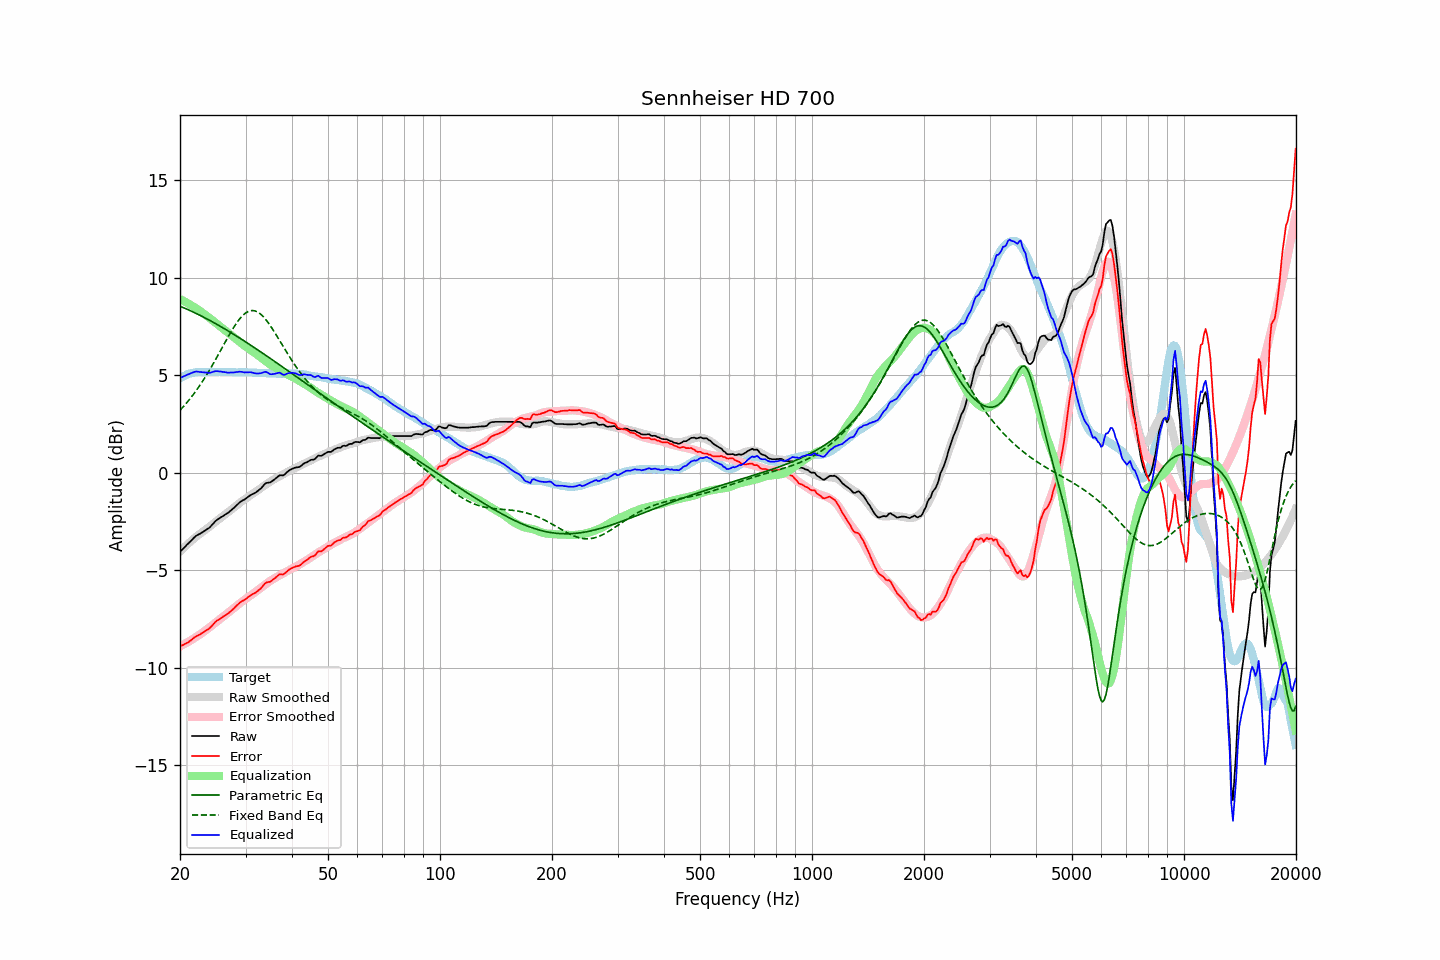

Data behind this chart, as committed beside it:
frequency, raw, error, smoothed, error_smoothed, equalization, parametric_eq, fixed_band_eq, equalized_raw, equalized_smoothed, target
20.00, -4.05, -8.90, -4.04, -8.91, 8.91, 8.54, 3.20, 4.86, 4.87, 4.84
20.20, -3.97, -8.87, -3.96, -8.87, 8.87, 8.50, 3.29, 4.89, 4.91, 4.89
20.40, -3.89, -8.83, -3.88, -8.82, 8.82, 8.47, 3.38, 4.93, 4.95, 4.94
20.61, -3.81, -8.79, -3.80, -8.78, 8.78, 8.43, 3.47, 4.96, 4.98, 4.97
20.81, -3.72, -8.75, -3.72, -8.73, 8.73, 8.40, 3.57, 5.01, 5.01, 5.02
21.02, -3.64, -8.71, -3.65, -8.68, 8.68, 8.36, 3.67, 5.04, 5.04, 5.06
21.23, -3.56, -8.65, -3.57, -8.64, 8.64, 8.33, 3.77, 5.07, 5.06, 5.08
21.44, -3.48, -8.58, -3.50, -8.59, 8.59, 8.29, 3.87, 5.11, 5.09, 5.10
21.66, -3.39, -8.52, -3.43, -8.54, 8.54, 8.25, 3.98, 5.14, 5.11, 5.12
21.87, -3.31, -8.44, -3.36, -8.48, 8.48, 8.21, 4.09, 5.17, 5.13, 5.13
22.09, -3.24, -8.40, -3.29, -8.43, 8.43, 8.17, 4.20, 5.19, 5.14, 5.15
22.31, -3.19, -8.35, -3.22, -8.38, 8.38, 8.13, 4.32, 5.18, 5.15, 5.16
22.54, -3.15, -8.32, -3.16, -8.32, 8.32, 8.09, 4.44, 5.17, 5.16, 5.16
22.76, -3.10, -8.26, -3.10, -8.26, 8.26, 8.05, 4.56, 5.16, 5.16, 5.16
22.99, -3.05, -8.21, -3.04, -8.21, 8.21, 8.01, 4.68, 5.15, 5.17, 5.15
23.22, -3.00, -8.16, -2.98, -8.15, 8.15, 7.97, 4.81, 5.14, 5.17, 5.15
23.45, -2.94, -8.10, -2.92, -8.08, 8.08, 7.92, 4.94, 5.14, 5.17, 5.15
23.69, -2.89, -8.06, -2.85, -8.02, 8.02, 7.88, 5.08, 5.13, 5.17, 5.16
23.92, -2.84, -8.00, -2.79, -7.96, 7.96, 7.84, 5.21, 5.12, 5.17, 5.16
24.16, -2.76, -7.92, -2.73, -7.89, 7.89, 7.79, 5.35, 5.13, 5.17, 5.16
24.40, -2.67, -7.84, -2.66, -7.83, 7.83, 7.75, 5.50, 5.16, 5.17, 5.17
24.65, -2.58, -7.75, -2.60, -7.76, 7.76, 7.70, 5.64, 5.18, 5.17, 5.16
24.89, -2.49, -7.65, -2.53, -7.70, 7.70, 7.65, 5.79, 5.21, 5.17, 5.16
25.14, -2.42, -7.58, -2.46, -7.63, 7.63, 7.61, 5.93, 5.21, 5.17, 5.16
25.39, -2.37, -7.54, -2.40, -7.57, 7.57, 7.56, 6.08, 5.20, 5.17, 5.17
25.65, -2.31, -7.49, -2.34, -7.50, 7.50, 7.51, 6.23, 5.19, 5.17, 5.17
25.91, -2.26, -7.43, -2.27, -7.44, 7.44, 7.47, 6.38, 5.18, 5.17, 5.16
26.16, -2.21, -7.37, -2.21, -7.38, 7.38, 7.42, 6.53, 5.17, 5.17, 5.16
26.43, -2.15, -7.32, -2.14, -7.31, 7.31, 7.37, 6.68, 5.16, 5.16, 5.16
26.69, -2.10, -7.27, -2.08, -7.24, 7.24, 7.32, 6.83, 5.14, 5.16, 5.16
26.96, -2.05, -7.22, -2.02, -7.18, 7.18, 7.27, 6.98, 5.13, 5.16, 5.16
27.23, -1.98, -7.15, -1.96, -7.12, 7.12, 7.22, 7.12, 5.13, 5.16, 5.16
27.50, -1.91, -7.08, -1.89, -7.05, 7.05, 7.17, 7.26, 5.14, 5.16, 5.16
27.77, -1.85, -7.00, -1.83, -6.99, 6.99, 7.12, 7.40, 5.14, 5.16, 5.15
28.05, -1.77, -6.92, -1.76, -6.92, 6.92, 7.07, 7.53, 5.15, 5.16, 5.15
28.33, -1.69, -6.83, -1.70, -6.85, 6.85, 7.02, 7.65, 5.16, 5.15, 5.14
28.62, -1.61, -6.76, -1.63, -6.78, 6.78, 6.96, 7.77, 5.17, 5.15, 5.14
28.90, -1.53, -6.69, -1.56, -6.71, 6.71, 6.91, 7.88, 5.18, 5.15, 5.15
29.19, -1.47, -6.62, -1.50, -6.65, 6.65, 6.86, 7.98, 5.18, 5.15, 5.14
29.48, -1.42, -6.58, -1.44, -6.58, 6.58, 6.81, 8.06, 5.16, 5.15, 5.15
29.78, -1.38, -6.53, -1.38, -6.52, 6.52, 6.75, 8.14, 5.14, 5.15, 5.14
30.08, -1.32, -6.48, -1.32, -6.47, 6.47, 6.70, 8.20, 5.14, 5.14, 5.15
30.38, -1.26, -6.41, -1.27, -6.41, 6.41, 6.65, 8.25, 5.15, 5.14, 5.14
30.68, -1.20, -6.35, -1.21, -6.36, 6.36, 6.59, 8.29, 5.15, 5.14, 5.14
30.99, -1.14, -6.29, -1.16, -6.30, 6.30, 6.54, 8.31, 5.15, 5.14, 5.14
31.30, -1.10, -6.24, -1.10, -6.24, 6.24, 6.48, 8.32, 5.13, 5.14, 5.13
31.61, -1.06, -6.20, -1.04, -6.17, 6.17, 6.43, 8.31, 5.11, 5.14, 5.13
31.93, -1.02, -6.16, -0.98, -6.11, 6.11, 6.37, 8.29, 5.09, 5.13, 5.13
32.24, -0.96, -6.08, -0.93, -6.05, 6.05, 6.32, 8.25, 5.09, 5.13, 5.12
32.57, -0.90, -6.03, -0.87, -5.99, 5.99, 6.26, 8.20, 5.09, 5.12, 5.12
32.89, -0.83, -5.95, -0.81, -5.93, 5.93, 6.21, 8.14, 5.10, 5.12, 5.12
33.22, -0.75, -5.86, -0.75, -5.87, 5.87, 6.15, 8.07, 5.12, 5.11, 5.11
33.55, -0.65, -5.76, -0.69, -5.80, 5.80, 6.10, 7.99, 5.15, 5.11, 5.11
33.89, -0.56, -5.67, -0.63, -5.74, 5.74, 6.04, 7.89, 5.18, 5.11, 5.10
34.23, -0.52, -5.63, -0.57, -5.67, 5.67, 5.98, 7.79, 5.15, 5.10, 5.10
34.57, -0.51, -5.61, -0.52, -5.61, 5.61, 5.93, 7.68, 5.10, 5.10, 5.09
34.92, -0.50, -5.60, -0.46, -5.56, 5.56, 5.87, 7.56, 5.06, 5.09, 5.09
35.27, -0.45, -5.54, -0.41, -5.50, 5.50, 5.81, 7.44, 5.05, 5.09, 5.08
35.62, -0.39, -5.48, -0.37, -5.45, 5.45, 5.76, 7.31, 5.06, 5.09, 5.08
35.97, -0.33, -5.41, -0.32, -5.40, 5.40, 5.70, 7.18, 5.07, 5.08, 5.08
... 635 more rows
